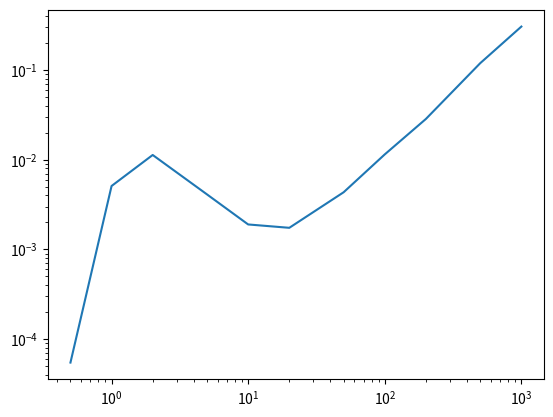

Reproduce this figure in Python.
#reproducing crude version of reaction 2.0c Amjuel

import numpy as np
import matplotlib.pyplot as plt
from scipy.interpolate import interp1d

def calc(x):
      total = 0
      for i, k in enumerate(ks):
            total = total + (k * (np.log(x)**i))
      return total


ks = [-5.281428900665, 3.115995571855, -3.690629726865, 1.448918180601, -0.3928689243481,
      0.1236809448625, -0.02877121006548, 0.003391113110854, -0.0001521565312043]

temps = [0.5, 1, 2, 5, 10, 20, 50, 100, 200, 500, 1000]

ratios = []

for T in temps:
      ratios.append(np.exp(calc(T)))

print(ratios)

plt.loglog(temps, ratios, "-")

plt.show()
#okok